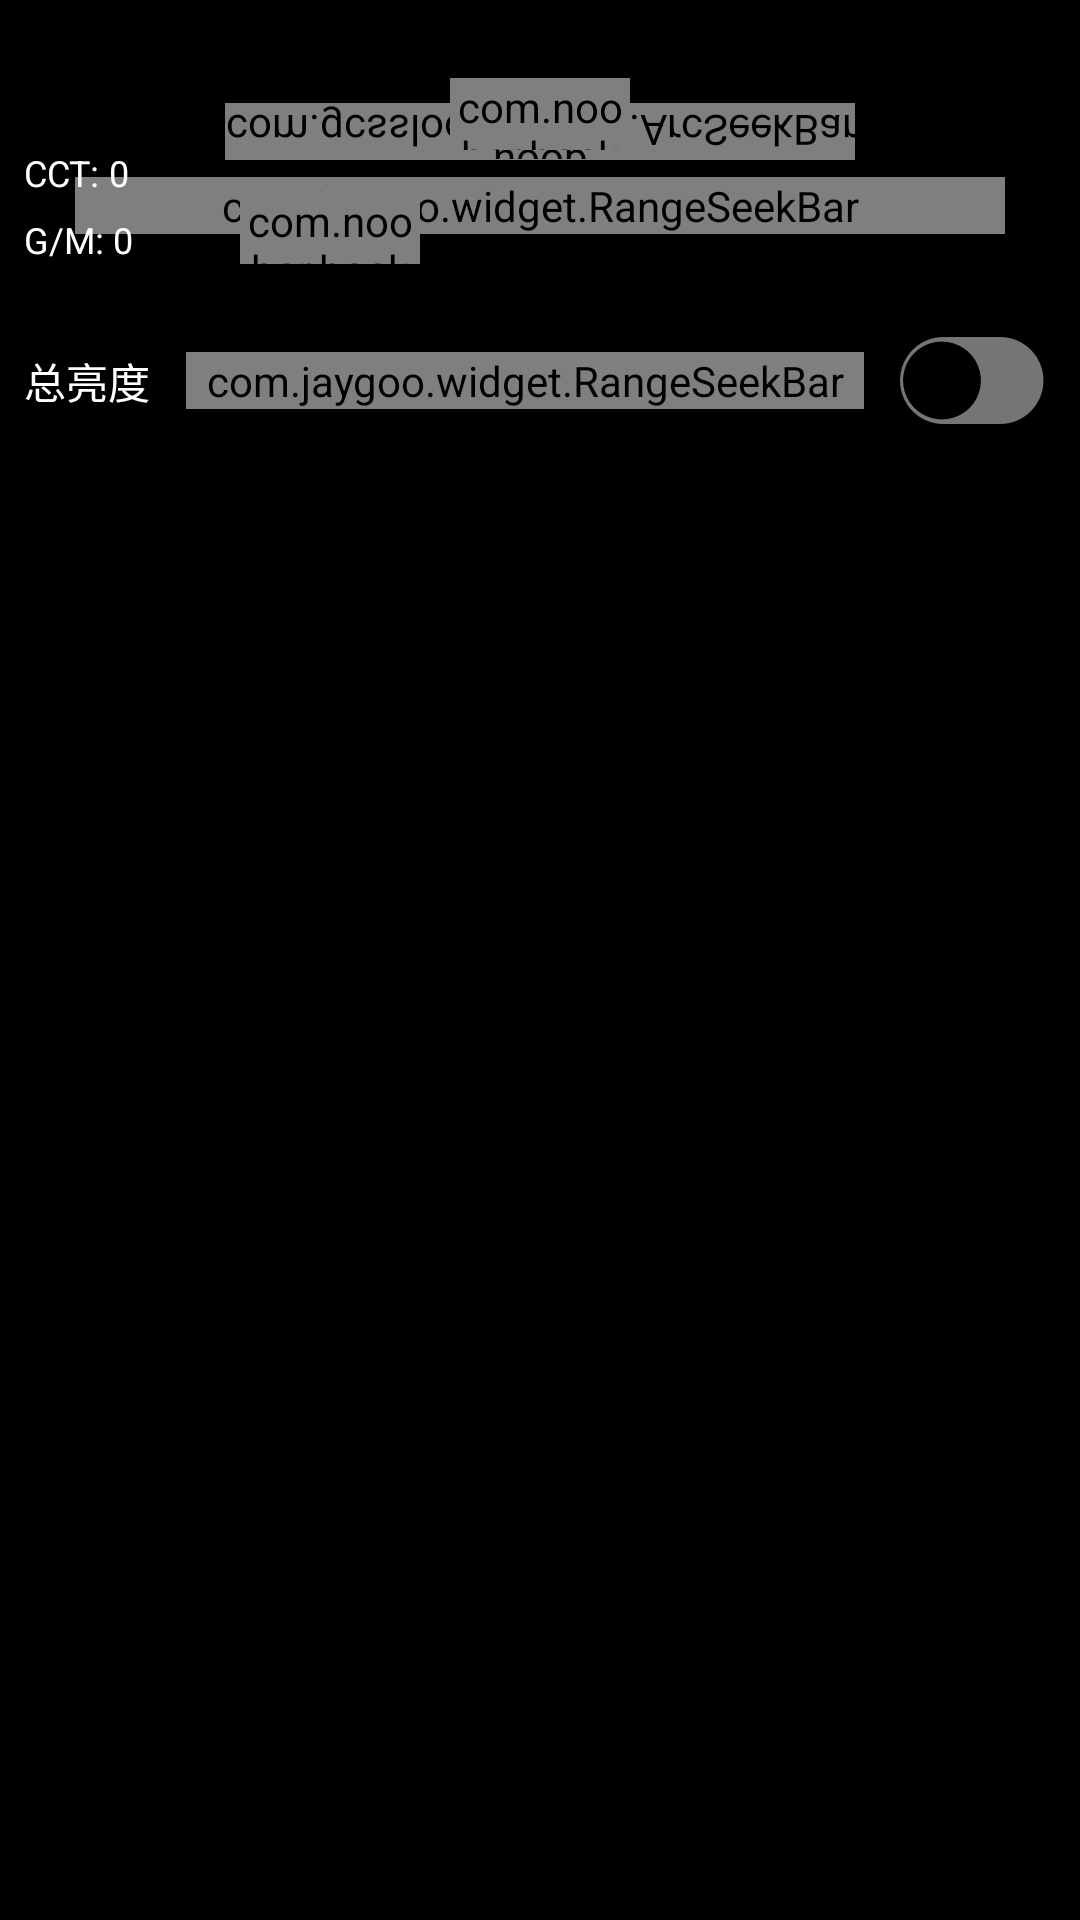

The Android layout XML behind this screen, and the referenced resources:
<!-- AndroidManifest.xml: application theme AppTheme -->
<!-- res/layout/cct_fragment.xml -->
<?xml version="1.0" encoding="utf-8"?>
<LinearLayout xmlns:android="http://schemas.android.com/apk/res/android"
    xmlns:app="http://schemas.android.com/apk/res-auto"
    xmlns:tools="http://schemas.android.com/tools"
    android:orientation="vertical"
    android:layout_width="match_parent"
    android:layout_height="match_parent"
    android:background="@android:color/black">

    <androidx.core.widget.NestedScrollView
        android:id="@+id/nScroll"
        android:layout_width="match_parent"
        android:layout_height="match_parent"
        android:fillViewport="true">

        <LinearLayout
            android:layout_width="match_parent"
            android:layout_height="wrap_content"
            android:orientation="vertical">


            <FrameLayout
                android:layout_width="match_parent"
                android:layout_height="wrap_content">

                <com.gcssloop.widget.ArcSeekBar
                    android:id="@+id/arc_bar"
                    android:layout_width="wrap_content"
                    android:layout_height="wrap_content"
                    android:layout_gravity="center"
                    android:scaleY="-1"
                    app:arc_colors="@array/arc_colors_custom"
                    app:arc_max="10000"
                    app:arc_min="2000"
                    app:arc_open_angle="180"
                    app:arc_rotate_angle="90"
                    app:arc_thumb_mode="FILL_STROKE"
                    app:arc_thumb_radius="12dp"
                    app:arc_thumb_shadow_color="@android:color/black"
                    app:arc_width="26dp"
                    app:layout_constraintEnd_toEndOf="@+id/rsb_bar"
                    app:layout_constraintStart_toStartOf="@+id/rsb_bar"
                    app:layout_constraintTop_toTopOf="parent" />

                <LinearLayout
                    android:orientation="vertical"
                    android:layout_width="match_parent"
                    android:layout_height="wrap_content"
                    android:gravity="center_horizontal">

                    <com.noober.background.view.BLTextView
                        android:id="@+id/tv_zero"
                        android:layout_width="38dp"
                        android:layout_height="27dp"
                        android:layout_marginTop="26dp"
                        android:gravity="center"
                        android:text="0"
                        android:textColor="@android:color/white"
                        android:textSize="12sp"
                        app:bl_corners_radius="27dp"
                        app:bl_solid_color="#2D3451"
                        app:layout_constraintEnd_toEndOf="parent"
                        app:layout_constraintStart_toStartOf="parent"
                        app:layout_constraintTop_toTopOf="parent" />

                    <com.jaygoo.widget.RangeSeekBar
                        android:id="@+id/rsb_bar"
                        android:layout_width="match_parent"
                        android:layout_height="wrap_content"
                        android:layout_gravity="center_horizontal"
                        android:layout_marginStart="25dp"
                        android:layout_marginTop="6dp"
                        android:layout_marginEnd="25dp"
                        app:layout_constraintEnd_toEndOf="parent"
                        app:layout_constraintStart_toStartOf="parent"
                        app:layout_constraintTop_toBottomOf="@+id/tv_zero"
                        app:rsb_gravity="center"
                        app:rsb_indicator_background_color="#2C3452"
                        app:rsb_indicator_show_mode="alwaysHide"
                        app:rsb_max="54"
                        app:rsb_min="-54"
                        app:rsb_mode="single"
                        app:rsb_progress_drawable="@drawable/main_bg_progress"
                        app:rsb_progress_drawable_default="@drawable/main_bg_progress"
                        app:rsb_progress_height="26dp"
                        app:rsb_progress_radius="10dp"
                        app:rsb_thumb_drawable="@drawable/thumb_inactivated" />
                </LinearLayout>

                <com.noober.background.view.BLTextView
                    android:id="@+id/tv_k01"
                    android:layout_width="60dp"
                    android:layout_height="24dp"
                    android:layout_marginTop="26dp"
                    android:layout_marginLeft="80dp"
                    android:gravity="center"
                    android:layout_gravity="bottom"
                    android:text="3200k"
                    android:textColor="@android:color/white"
                    android:textSize="12sp"
                    app:bl_corners_radius="30dp"
                    app:bl_solid_color="#2D3451"
                    app:layout_constraintEnd_toEndOf="parent"
                    app:layout_constraintStart_toStartOf="parent"
                    app:layout_constraintTop_toTopOf="parent" />

                <com.noober.background.view.BLTextView
                    android:id="@+id/tv_k02"
                    android:layout_width="60dp"
                    android:layout_height="24dp"
                    android:layout_marginTop="26dp"
                    android:layout_marginBottom="38dp"
                    android:layout_marginStart="150dp"
                    android:gravity="center"
                    android:layout_gravity="bottom"
                    android:text="5600k"
                    android:textColor="@android:color/white"
                    android:textSize="12sp"
                    app:bl_corners_radius="30dp"
                    app:bl_solid_color="#2D3451"
                    app:layout_constraintEnd_toEndOf="parent"
                    app:layout_constraintStart_toStartOf="parent"
                    app:layout_constraintTop_toTopOf="parent" />

                <LinearLayout
                    android:layout_width="wrap_content"
                    android:layout_height="wrap_content"
                    android:layout_gravity="bottom"
                    android:layout_marginStart="8dp"
                    android:orientation="vertical">

                    <LinearLayout
                        android:layout_width="wrap_content"
                        android:layout_height="wrap_content"
                        android:orientation="horizontal"
                        android:gravity="center_vertical">

                        <TextView
                            android:layout_width="wrap_content"
                            android:layout_height="wrap_content"
                            android:textSize="12sp"
                            android:textColor="@android:color/white"
                            android:text="CCT:"/>

                        <TextView
                            android:id="@+id/tv_cct"
                            android:layout_width="wrap_content"
                            android:layout_height="wrap_content"
                            android:textSize="12sp"
                            android:layout_marginStart="3dp"
                            android:textColor="@android:color/white"
                            android:text="0"/>
                    </LinearLayout>

                    <LinearLayout
                        android:layout_width="wrap_content"
                        android:layout_height="wrap_content"
                        android:orientation="horizontal"
                        android:gravity="center_vertical"
                        android:layout_marginTop="6dp">

                        <TextView
                            android:layout_width="wrap_content"
                            android:layout_height="wrap_content"
                            android:textSize="12sp"
                            android:textColor="@android:color/white"
                            android:text="G/M:"/>

                        <TextView
                            android:id="@+id/tv_gm"
                            android:layout_width="wrap_content"
                            android:layout_height="wrap_content"
                            android:textSize="12sp"
                            android:layout_marginStart="3dp"
                            android:textColor="@android:color/white"
                            android:text="0"/>
                    </LinearLayout>

                </LinearLayout>
            </FrameLayout>

            <LinearLayout
                android:layout_width="match_parent"
                android:layout_height="46dp"
                android:orientation="horizontal"
                android:gravity="center_vertical"
                android:layout_marginTop="16dp"
                android:layout_marginStart="8dp">

                <TextView
                    android:layout_width="wrap_content"
                    android:layout_height="wrap_content"
                    android:textSize="14sp"
                    android:textColor="@android:color/white"
                    android:text="@string/total_brightness"/>

                <com.jaygoo.widget.RangeSeekBar
                    android:id="@+id/total_bar"
                    android:layout_width="0dp"
                    android:layout_weight="1"
                    android:layout_height="wrap_content"
                    app:rsb_gravity="center"
                    app:rsb_mode="single"
                    app:rsb_progress_color="#43F2F6"
                    app:rsb_min="0"
                    app:rsb_max="100"
                    android:layout_marginStart="12dp"
                    android:layout_marginEnd="12dp"/>

                <ImageView
                    android:id="@+id/iv_onoff"
                    android:layout_width="wrap_content"
                    android:layout_height="wrap_content"
                    android:src="@mipmap/shebei_btn_off"
                    android:layout_marginEnd="12dp"/>
            </LinearLayout>

            <androidx.recyclerview.widget.RecyclerView
                android:id="@+id/cct_recycle"
                android:layout_width="match_parent"
                android:layout_height="0dp"
                android:layout_weight="1"/>

        </LinearLayout>

    </androidx.core.widget.NestedScrollView>




</LinearLayout>
<!-- resources referenced by this layout -->
<resources>
  <array name="arc_colors_custom">
          <item>#EB5213</item>
          <item>#F18902</item>
          <item>#F5C207</item>
          <item>#E5CF02</item>
          <item>#FCE843</item>
          <item>#FAFA86</item>
          <item>#FEFEC1</item>
          <item>#FEFBDC</item>
          <item>#FEFDFB</item>
          <item>#FEFCFD</item>
          <item>#FEFEFE</item>
          <item>#EEFAF9</item>
          <item>#69CAFF</item>
          <item>#4A92E4</item>
          <item>#2C56BF</item>
          <item>#09229D</item>
      </array>
  <!-- drawable main_bg_progress (drawable) -->
  <?xml version="1.0" encoding="utf-8"?>
  <shape xmlns:android="http://schemas.android.com/apk/res/android"
      android:shape="rectangle">
  
      <corners android:radius="15dp"/>
  
      <gradient android:startColor="#EB54F6"
          android:centerColor="@android:color/white"
          android:endColor="#6FF64A"
          android:angle="0"/>
  
  </shape>
  <!-- drawable thumb_inactivated (drawable) -->
  <?xml version="1.0" encoding="utf-8"?>
  <shape android:shape="oval"
         xmlns:android="http://schemas.android.com/apk/res/android">
  
      <solid android:color="@color/rsbColorThumbDefault"/>
  
      <stroke android:width="1dp"
              android:color="@color/rsbColorThumbBorder"/>
  
  </shape>
  <!-- mipmap shebei_btn_off: png bitmap (mipmap-hdpi, 1805 bytes) -->
  <string name="total_brightness">总亮度</string>
  <style name="AppTheme" parent="Theme.AppCompat.DayNight.NoActionBar">
          
          <item name="android:windowBackground">@color/windowBackground</item>
          
          <item name="colorPrimary">@color/colorPrimary</item>
          
          <item name="colorPrimaryDark">@color/windowBackground</item>
          
          <item name="colorAccent">@color/colorPrimary</item>
          
          <item name="android:textColor">@color/textColor</item>
          
          <item name="windowActionModeOverlay">true</item>
          <item name="android:windowContentOverlay">@null</item>
          
          <item name="actionModeBackground">@color/colorPrimary</item>
          
          <item name="android:textAllCaps">false</item>
          
          
          
          <item name="android:overScrollMode">never</item>
      </style>
  <color name="windowBackground">#F4F4F4</color>
  <color name="colorPrimary">#6200EE</color>
  <color name="textColor">#333333</color>
</resources>
